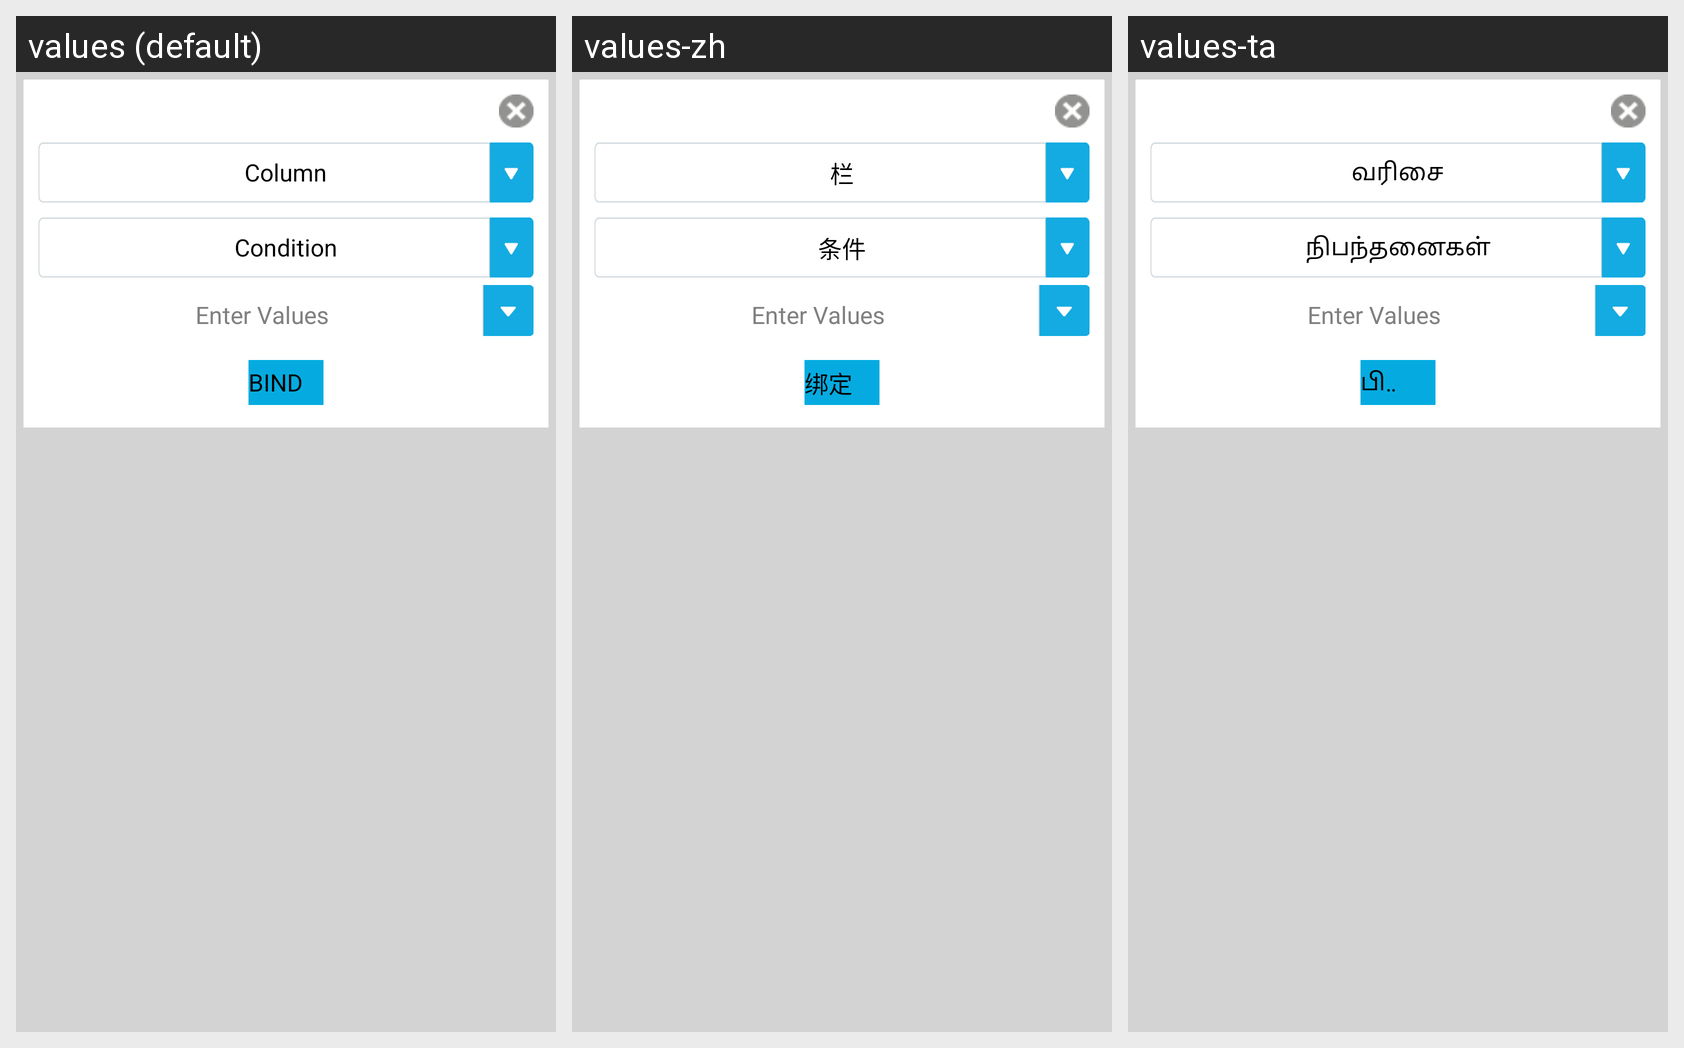

For this localized Android screen grid, give each drawn string resource with its value in every locale shown.
Android screen res/layout/bind.xml rendered under 3 locales, left to right: values (default), values-zh, values-ta. Device: Nexus 5 (rendered at 1080×1920; each locale shown at half size, 540×960, under a caption strip naming it); theme Theme.OTPMain.
Strings drawn on this screen, with the default value and each locale's value (text and hints the layout hard-codes, and strings that could not be matched under every locale, appear in the picture but are not listed):

column
  values: Column
  values-zh: 栏
  values-ta: வரிசை

condition_bind
  values: Condition
  values-zh: 条件
  values-ta: நிபந்தனைகள்
